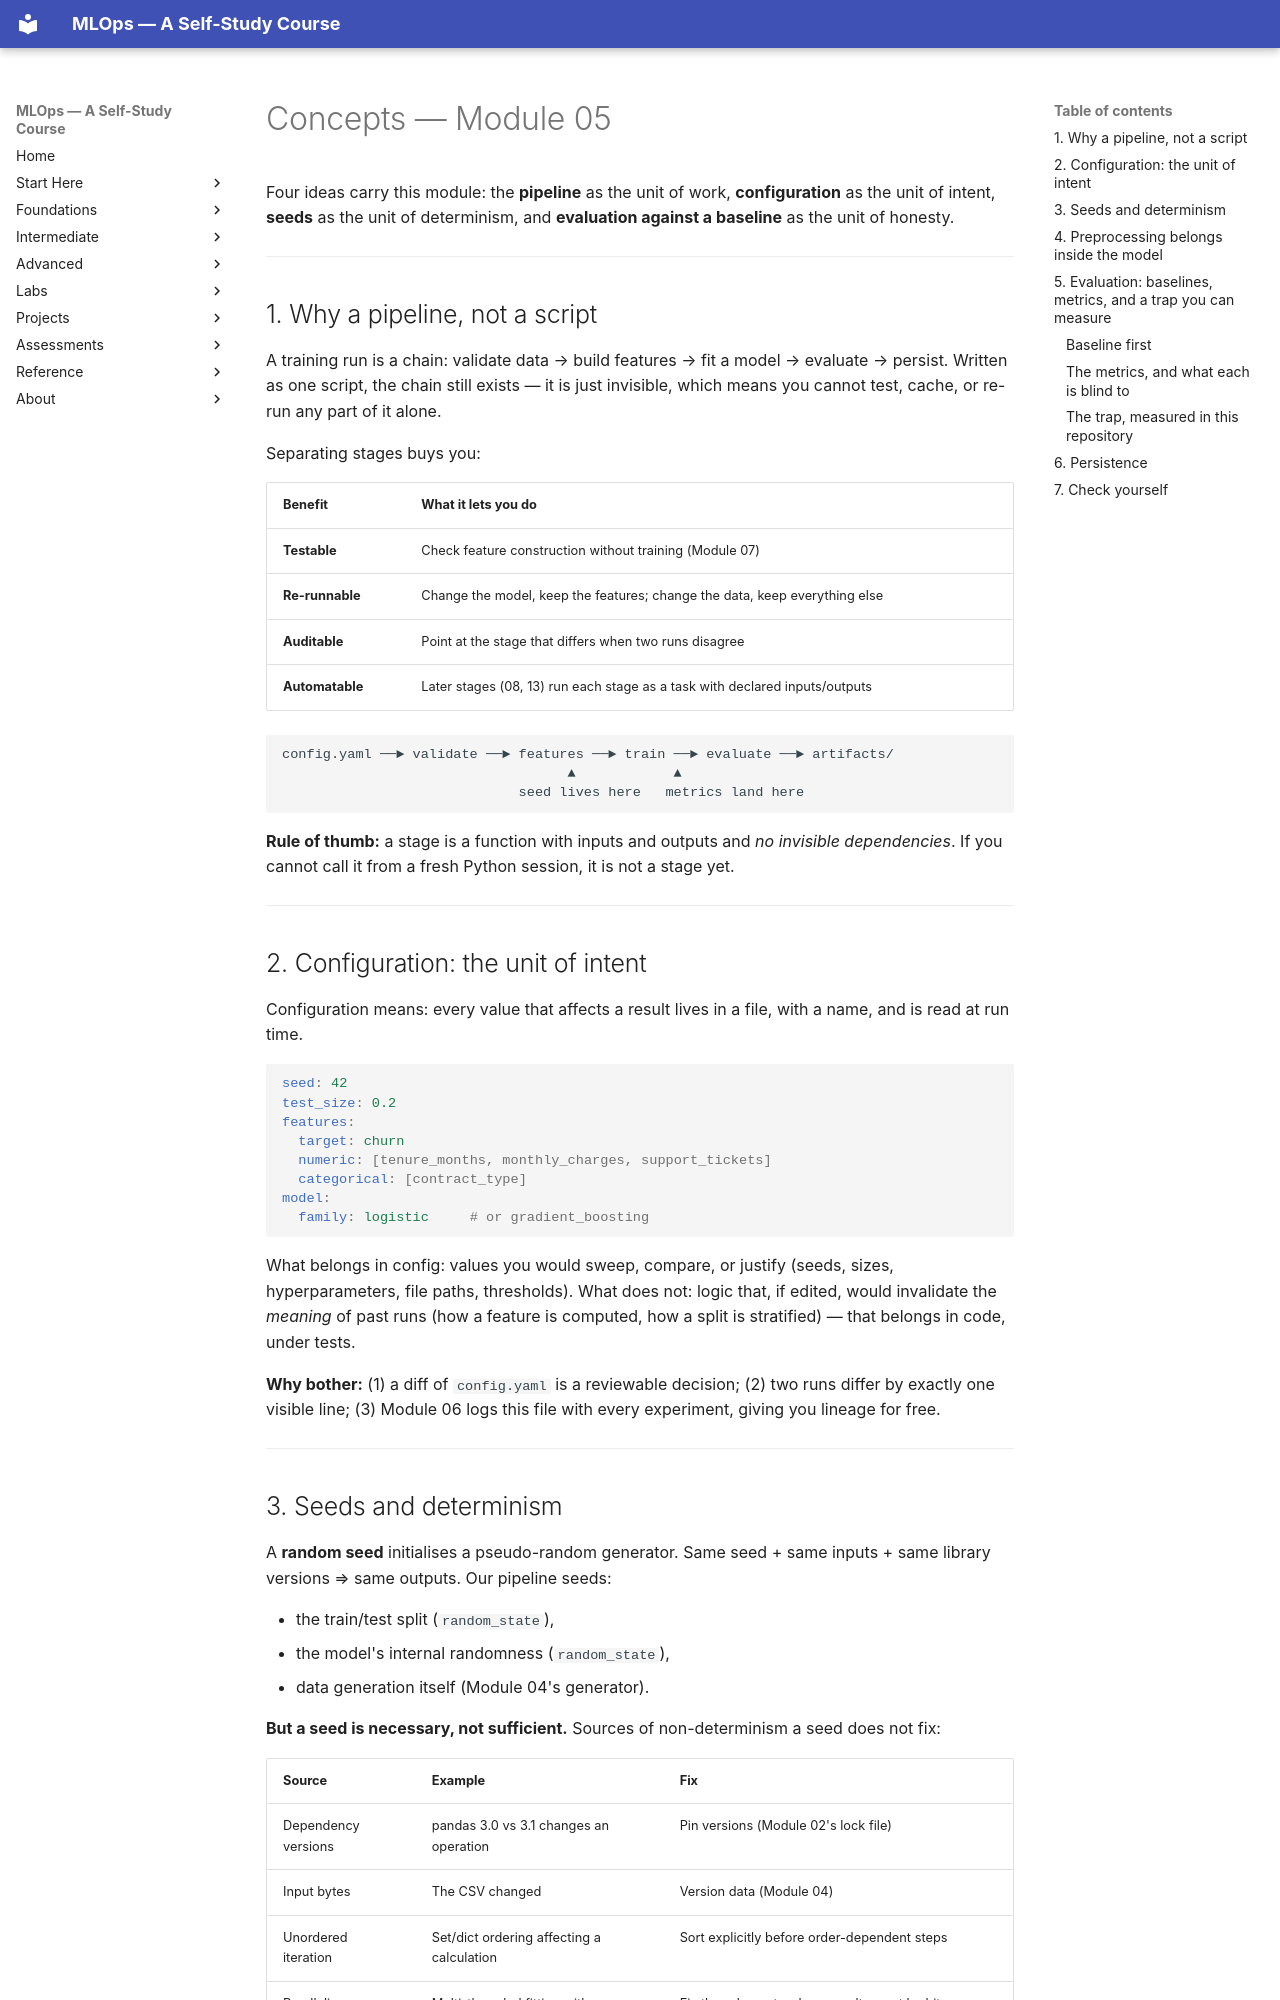

repository: nadeem-majeedch/MLOps2026 · page: modules/05-reproducible-training-pipelines/concepts/index.html · generator: mkdocs

# Concepts — Module 05

Four ideas carry this module: the **pipeline** as the unit of work,
**configuration** as the unit of intent, **seeds** as the unit of determinism, and
**evaluation against a baseline** as the unit of honesty.

---

## 1. Why a pipeline, not a script

A training run is a chain: validate data → build features → fit a model →
evaluate → persist. Written as one script, the chain still exists — it is just
invisible, which means you cannot test, cache, or re-run any part of it alone.

Separating stages buys you:

| Benefit | What it lets you do |
|---|---|
| **Testable** | Check feature construction without training (Module 07) |
| **Re-runnable** | Change the model, keep the features; change the data, keep everything else |
| **Auditable** | Point at the stage that differs when two runs disagree |
| **Automatable** | Later stages (08, 13) run each stage as a task with declared inputs/outputs |

```
config.yaml ──► validate ──► features ──► train ──► evaluate ──► artifacts/
                                   ▲            ▲
                             seed lives here   metrics land here
```

**Rule of thumb:** a stage is a function with inputs and outputs and *no
invisible dependencies*. If you cannot call it from a fresh Python session, it
is not a stage yet.

---

## 2. Configuration: the unit of intent

Configuration means: every value that affects a result lives in a file, with a
name, and is read at run time.

```yaml
seed: 42
test_size: 0.2
features:
  target: churn
  numeric: [tenure_months, monthly_charges, support_tickets]
  categorical: [contract_type]
model:
  family: logistic     # or gradient_boosting
```

What belongs in config: values you would sweep, compare, or justify
(seeds, sizes, hyperparameters, file paths, thresholds).
What does not: logic that, if edited, would invalidate the *meaning* of past
runs (how a feature is computed, how a split is stratified) — that belongs in
code, under tests.

**Why bother:** (1) a diff of `config.yaml` is a reviewable decision;
(2) two runs differ by exactly one visible line; (3) Module 06 logs this file
with every experiment, giving you lineage for free.

---
